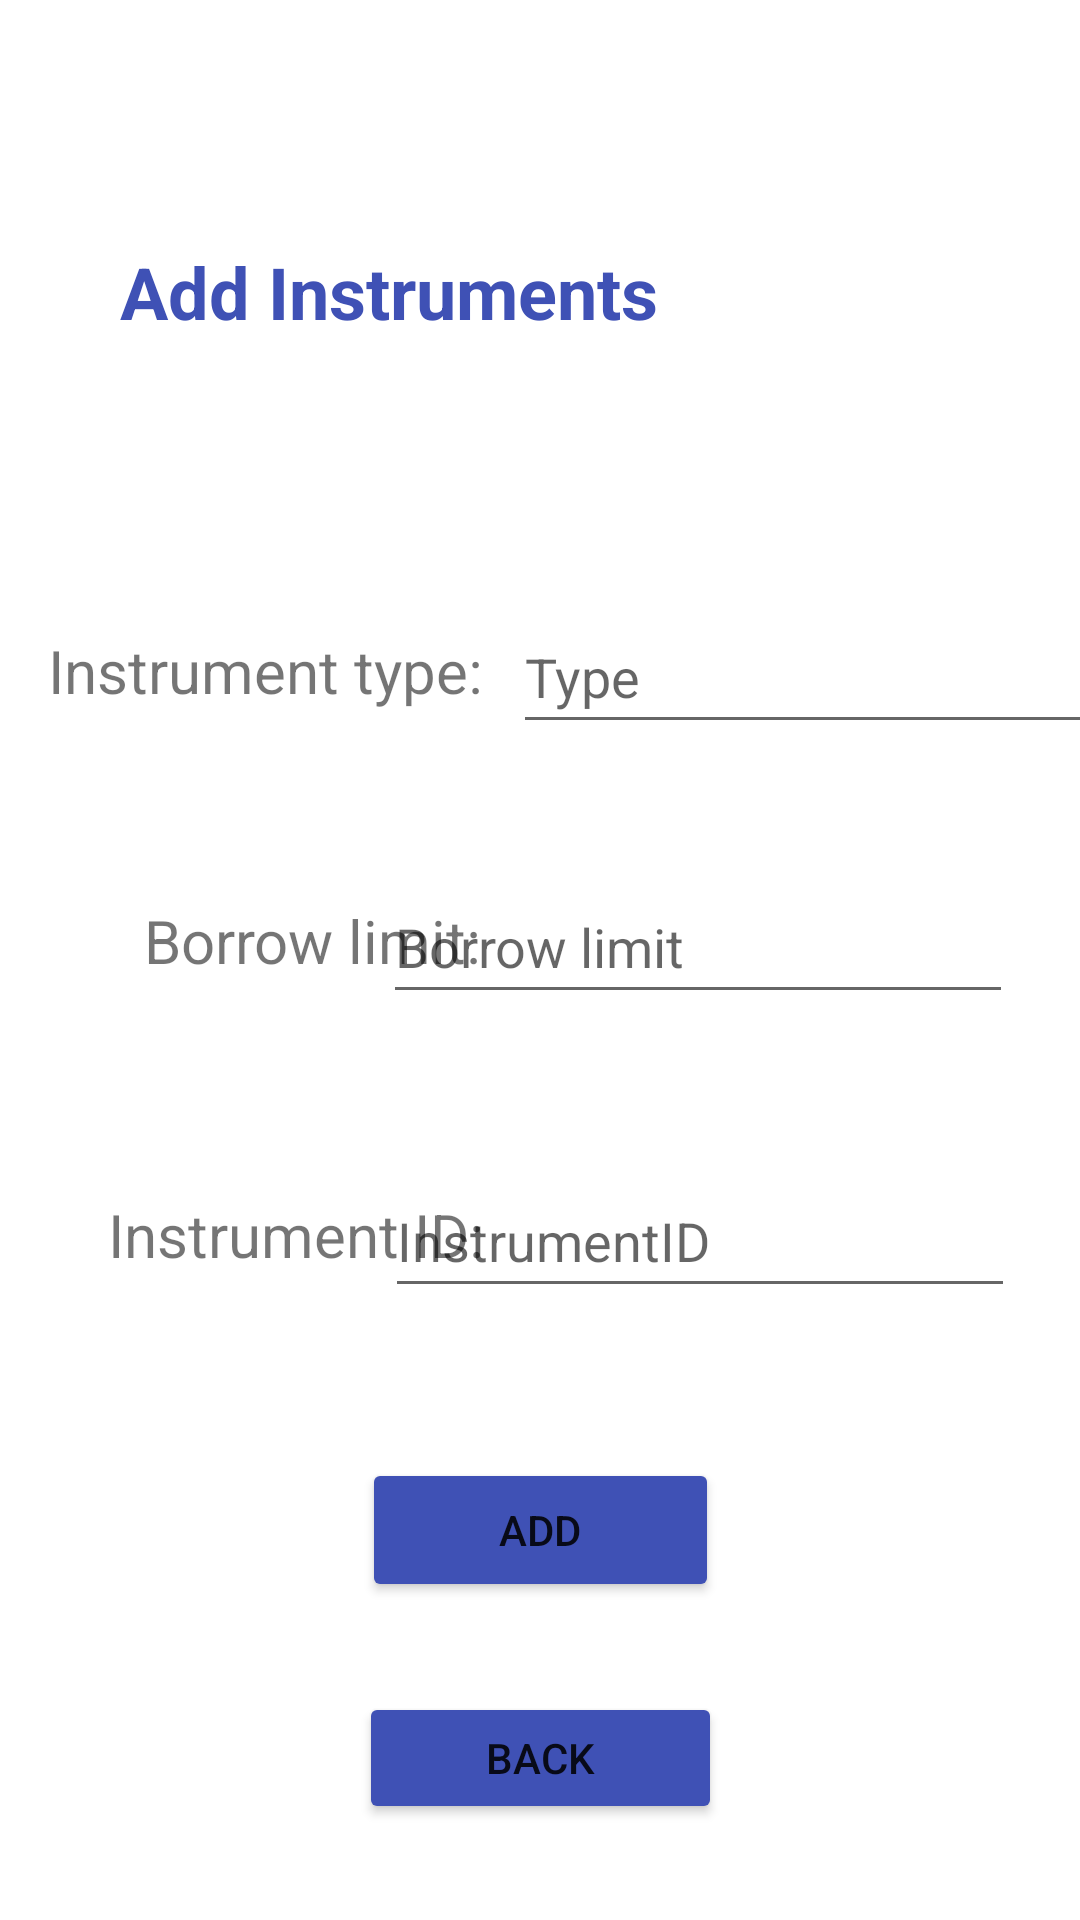

This screen was rendered from an Android layout file. Write that file and the resources it references.
<!-- AndroidManifest.xml: application theme Theme.MusicEquipmentBooking -->
<!-- res/layout/activity_add_instruments.xml -->
<?xml version="1.0" encoding="utf-8"?>
<androidx.constraintlayout.widget.ConstraintLayout xmlns:android="http://schemas.android.com/apk/res/android"
    xmlns:app="http://schemas.android.com/apk/res-auto"
    xmlns:tools="http://schemas.android.com/tools"
    android:layout_width="match_parent"
    android:layout_height="match_parent"
    android:backgroundTint="#000000"
    tools:context=".Ryan.AddInstrumentsActivity">

    <TextView
        android:id="@+id/textView6"
        android:layout_width="wrap_content"
        android:layout_height="wrap_content"
        android:layout_marginStart="36dp"
        android:layout_marginTop="398dp"
        android:text="Instrument ID:"
        android:textSize="20sp"
        app:layout_constraintStart_toStartOf="parent"
        app:layout_constraintTop_toTopOf="parent" />

    <TextView
        android:id="@+id/textView5"
        android:layout_width="wrap_content"
        android:layout_height="wrap_content"
        android:layout_marginStart="48dp"
        android:layout_marginTop="300dp"
        android:text="Borrow limit:"
        android:textSize="20sp"
        app:layout_constraintStart_toStartOf="parent"
        app:layout_constraintTop_toTopOf="parent" />

    <EditText
        android:id="@+id/InstrumentID"
        android:layout_width="wrap_content"
        android:layout_height="wrap_content"
        android:layout_marginTop="388dp"
        android:layout_marginBottom="32dp"
        android:ems="10"
        android:hint="InstrumentID"
        android:inputType="textEmailAddress"
        android:minHeight="48dp"
        app:layout_constraintBottom_toTopOf="@+id/addPasswordText"
        app:layout_constraintEnd_toEndOf="parent"
        app:layout_constraintHorizontal_bias="0.855"
        app:layout_constraintStart_toStartOf="parent"
        app:layout_constraintTop_toTopOf="parent"
        app:layout_constraintVertical_bias="1.0"
        tools:ignore="SpeakableTextPresentCheck,DuplicateClickableBoundsCheck" />

    <EditText
        android:id="@+id/InstrumentBorrowLimit"
        android:layout_width="wrap_content"
        android:layout_height="wrap_content"
        android:layout_marginTop="290dp"
        android:layout_marginBottom="32dp"
        android:ems="10"
        android:hint="Borrow limit"
        android:inputType="textEmailAddress"
        android:minHeight="48dp"
        app:layout_constraintBottom_toTopOf="@+id/addPasswordText"
        app:layout_constraintEnd_toEndOf="parent"
        app:layout_constraintHorizontal_bias="0.85"
        app:layout_constraintStart_toStartOf="parent"
        app:layout_constraintTop_toTopOf="parent"
        app:layout_constraintVertical_bias="1.0"
        tools:ignore="SpeakableTextPresentCheck" />

    <EditText
        android:id="@+id/InstrumentType"
        android:layout_width="wrap_content"
        android:layout_height="wrap_content"
        android:layout_marginStart="171dp"
        android:layout_marginTop="200dp"
        android:layout_marginBottom="32dp"
        android:ems="10"
        android:hint="Type"
        android:inputType="textEmailAddress"
        android:minHeight="48dp"
        app:layout_constraintBottom_toTopOf="@+id/addPasswordText"
        app:layout_constraintEnd_toEndOf="parent"
        app:layout_constraintHorizontal_bias="0.0"
        app:layout_constraintStart_toStartOf="parent"
        app:layout_constraintTop_toTopOf="parent"
        app:layout_constraintVertical_bias="1.0"
        tools:ignore="SpeakableTextPresentCheck" />

    <TextView
        android:id="@+id/textView3"
        android:layout_width="wrap_content"
        android:layout_height="wrap_content"
        android:layout_marginStart="40dp"
        android:layout_marginTop="81dp"
        android:text="Add Instruments"
        android:textColor="#3F51B5"
        android:textSize="24sp"
        android:textStyle="bold"
        app:layout_constraintStart_toStartOf="parent"
        app:layout_constraintTop_toTopOf="parent" />

    <TextView
        android:id="@+id/textView4"
        android:layout_width="wrap_content"
        android:layout_height="wrap_content"
        android:layout_marginStart="16dp"
        android:layout_marginTop="210dp"
        android:text="Instrument type:"
        android:textSize="20sp"
        app:layout_constraintStart_toStartOf="parent"
        app:layout_constraintTop_toTopOf="parent" />

    <Button
        android:id="@+id/button"
        android:layout_width="119dp"
        android:layout_height="48dp"
        android:layout_marginTop="50dp"
        android:backgroundTint="#3F51B5"
        android:onClick="add_instrument"
        android:text="Add"
        app:layout_constraintEnd_toEndOf="parent"
        app:layout_constraintHorizontal_bias="0.5"
        app:layout_constraintStart_toStartOf="parent"
        app:layout_constraintTop_toBottomOf="@+id/InstrumentID" />

    <Button
        android:id="@+id/button10"
        android:layout_width="121dp"
        android:layout_height="44dp"
        android:layout_marginTop="30dp"
        android:backgroundTint="#3F51B5"
        android:onClick="backButton"
        android:text="Back"
        app:layout_constraintEnd_toEndOf="parent"
        app:layout_constraintHorizontal_bias="0.5"
        app:layout_constraintStart_toStartOf="parent"
        app:layout_constraintTop_toBottomOf="@+id/button" />
</androidx.constraintlayout.widget.ConstraintLayout>
<!-- resources referenced by this layout -->
<resources>
  <style name="Theme.MusicEquipmentBooking" parent="Theme.MaterialComponents.DayNight.NoActionBar">
          
          <item name="colorPrimary">@color/purple_500</item>
          <item name="colorPrimaryVariant">@color/purple_700</item>
          <item name="colorOnPrimary">@color/white</item>
          
          <item name="colorSecondary">@color/teal_200</item>
          <item name="colorSecondaryVariant">@color/teal_700</item>
          <item name="colorOnSecondary">@color/black</item>
          
          <item name="android:statusBarColor" tools:targetApi="l">?attr/colorPrimaryVariant</item>
          
      </style>
  <!-- not gathered from this repository: default colours our renderer supplied (Android Studio template values) -->
  <color name="purple_500">#FF6200EE</color>
  <color name="purple_700">#FF3700B3</color>
  <color name="teal_200">#FF03DAC5</color>
  <color name="teal_700">#FF018786</color>
  <color name="black">#FF000000</color>
  <color name="white">#FFFFFFFF</color>
</resources>
